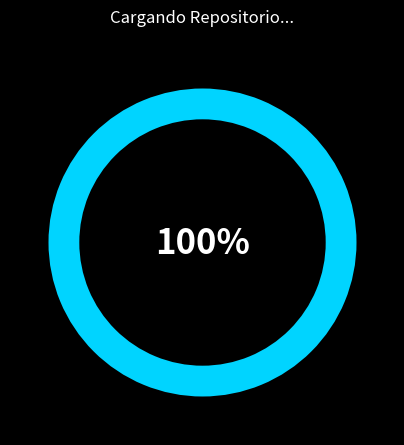

Here is the Python script that generated this plot:
import matplotlib.pyplot as plt
import matplotlib.animation as animation
import numpy as np

# Configuración de estilo
plt.rcParams['figure.facecolor'] = 'black'

def update_progress(num, ax):
    ax.clear()
    ax.set_aspect('equal')
    
    # Datos: El sector que se llena y el resto (vacío)
    percentage = num
    remaining = 100 - num
    
    # Colores: Un degradado de azul neón a oscuro
    colors = ['#00d4ff', '#222222']
    
    # Crear el gráfico de sectores
    wedges, _ = ax.pie([percentage, remaining], 
                        colors=colors, 
                        startangle=90, 
                        counterclock=False,
                        wedgeprops={'width': 0.2, 'edgecolor': 'none'})

    # Texto central
    ax.text(0, 0, f"{percentage}%", ha='center', va='center', 
            color='white', fontsize=25, fontweight='bold', family='sans-serif')
    
    ax.set_title("Cargando Repositorio...", color='white', pad=20)

# Crear la figura
fig, ax = plt.subplots(figsize=(5, 5))

# Crear la animación (de 0 a 100)
ani = animation.FuncAnimation(fig, update_progress, frames=range(0, 101, 2), 
                              fargs=(ax,), interval=50)

# Guardar como GIF
print("Generando GIF...")
ani.save('progreso_circular.gif', writer='pillow', fps=20)
print("¡Listo! Archivo 'progreso_circular.gif' creado.")
